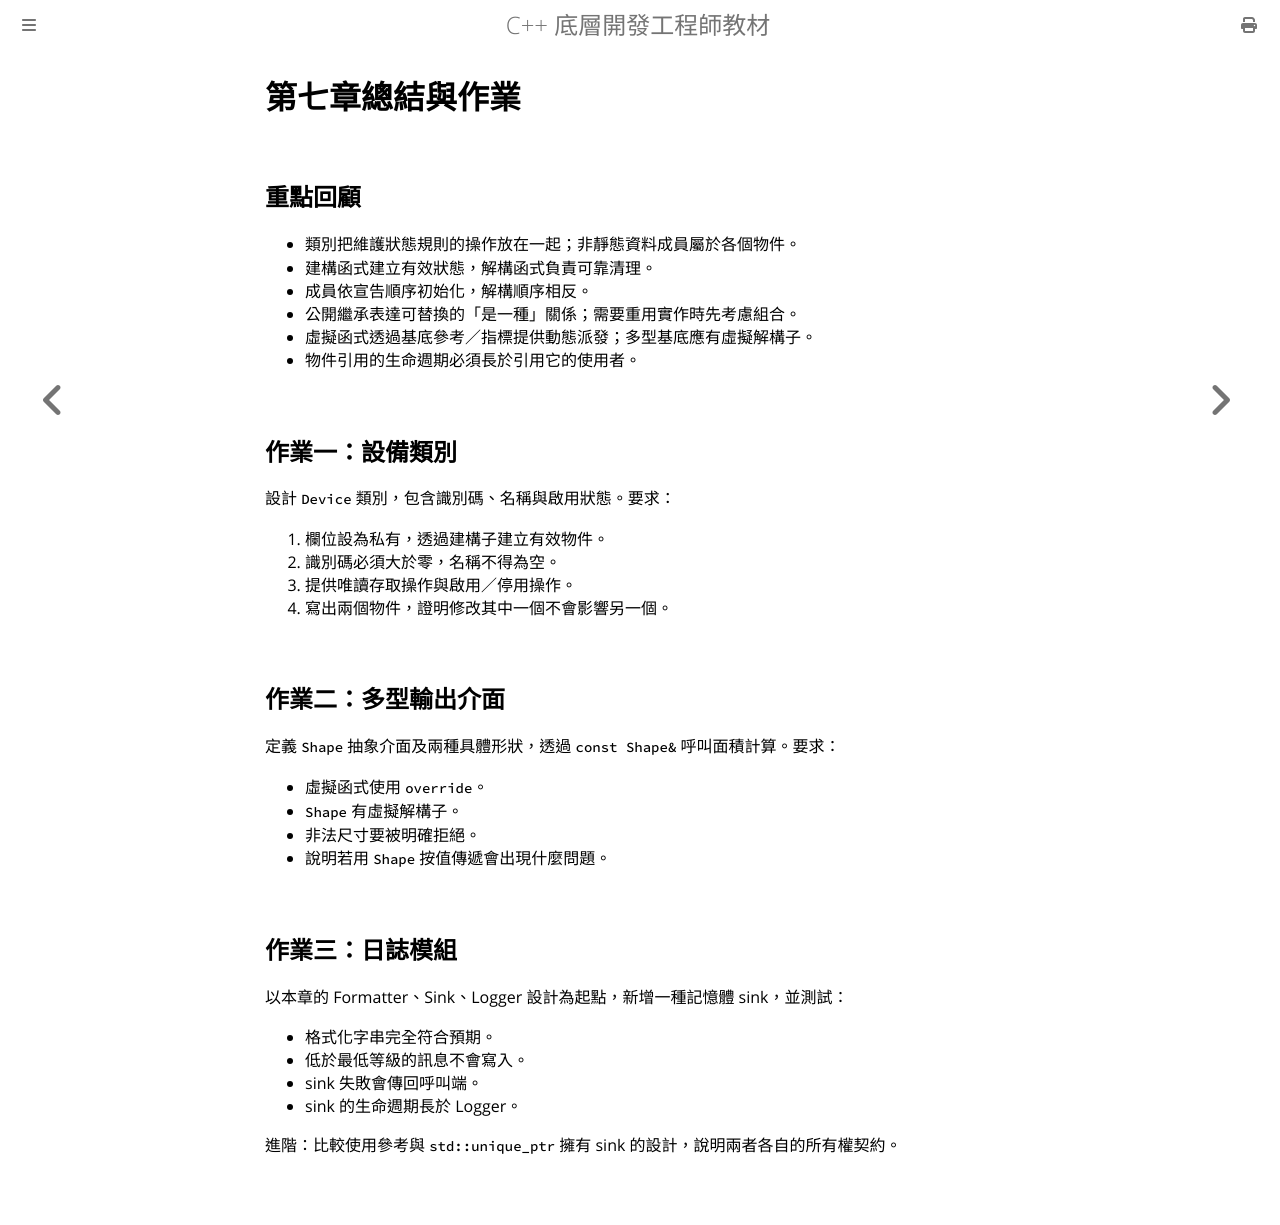

repository: haotingjet-cpu/learn-cpp · page: chapter_7/homework.html · generator: mdbook

# 第七章總結與作業

## 重點回顧

- 類別把維護狀態規則的操作放在一起；非靜態資料成員屬於各個物件。
- 建構函式建立有效狀態，解構函式負責可靠清理。
- 成員依宣告順序初始化，解構順序相反。
- 公開繼承表達可替換的「是一種」關係；需要重用實作時先考慮組合。
- 虛擬函式透過基底參考／指標提供動態派發；多型基底應有虛擬解構子。
- 物件引用的生命週期必須長於引用它的使用者。

## 作業一：設備類別

設計 `Device` 類別，包含識別碼、名稱與啟用狀態。要求：

1. 欄位設為私有，透過建構子建立有效物件。
2. 識別碼必須大於零，名稱不得為空。
3. 提供唯讀存取操作與啟用／停用操作。
4. 寫出兩個物件，證明修改其中一個不會影響另一個。

## 作業二：多型輸出介面

定義 `Shape` 抽象介面及兩種具體形狀，透過 `const Shape&` 呼叫面積計算。要求：

- 虛擬函式使用 `override`。
- `Shape` 有虛擬解構子。
- 非法尺寸要被明確拒絕。
- 說明若用 `Shape` 按值傳遞會出現什麼問題。

## 作業三：日誌模組

以本章的 Formatter、Sink、Logger 設計為起點，新增一種記憶體 sink，並測試：

- 格式化字串完全符合預期。
- 低於最低等級的訊息不會寫入。
- sink 失敗會傳回呼叫端。
- sink 的生命週期長於 Logger。

進階：比較使用參考與 `std::unique_ptr` 擁有 sink 的設計，說明兩者各自的所有權契約。
